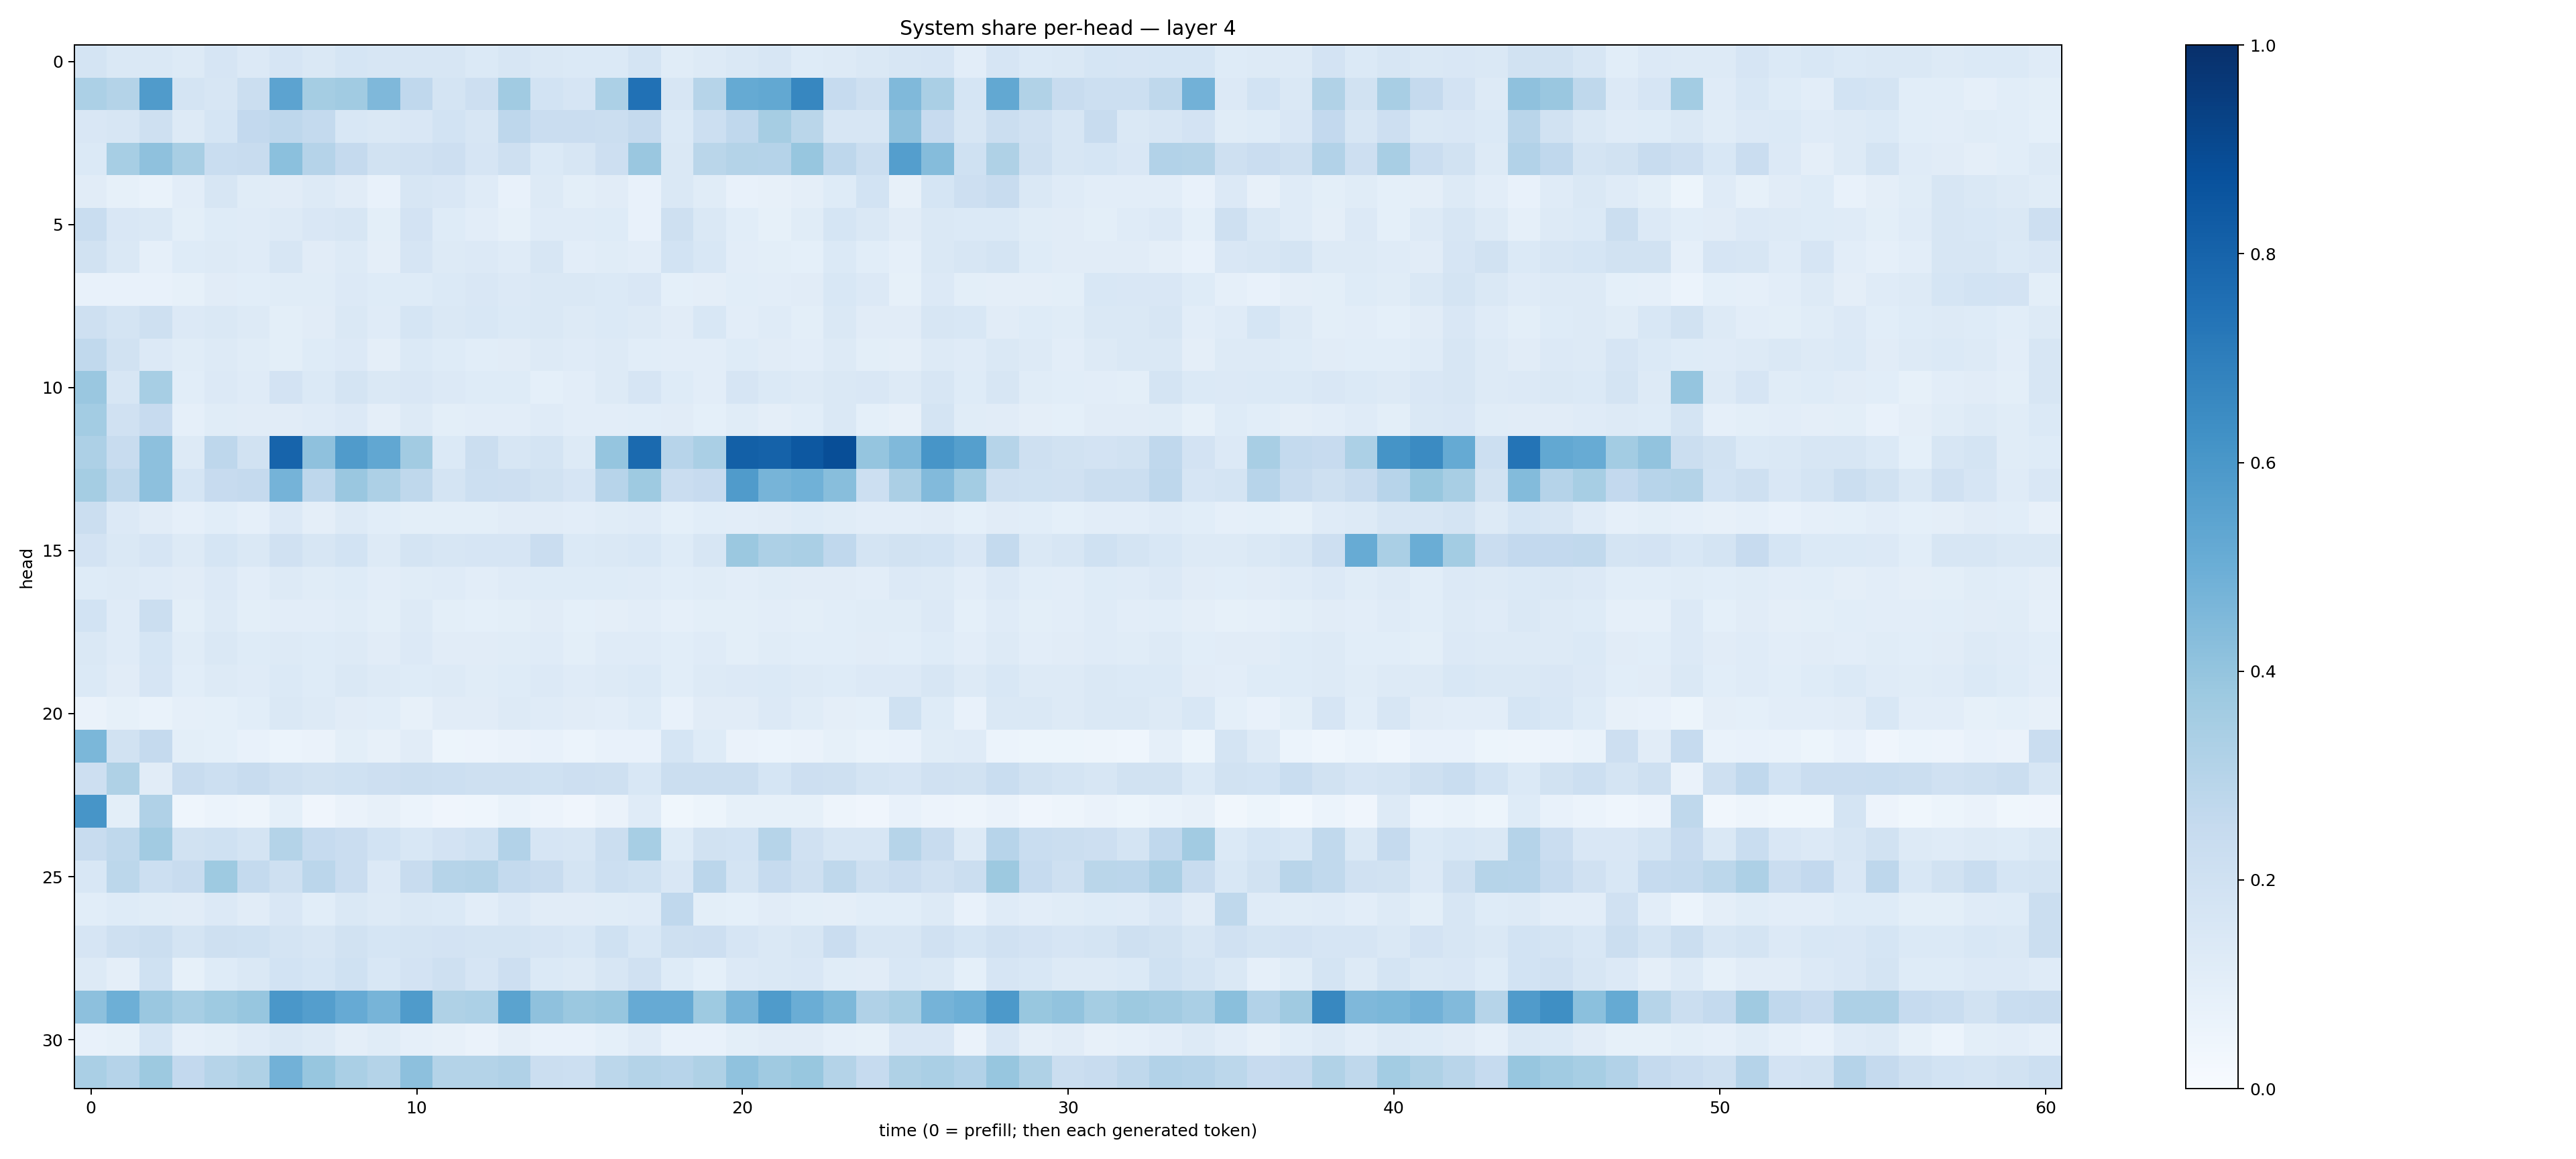

Source data for this figure (header and first rows):
0.17604059, 0.1420483, 0.1448293, 0.12889653, 0.16756953, 0.13469969, 0.16700737, 0.14530075, 0.1680399, 0.1582111, 0.1628974, 0.16158515, 0.14010401, 0.1581476, 0.14471442, 0.1387963, 0.14009582, 0.1736228, 0.11362302, 0.13004576, 0.14364988, 0.16195348, 0.12455212, 0.12906697
0.3306, 0.307, 0.5793, 0.1777, 0.1624, 0.2212, 0.5443, 0.3519, 0.3652, 0.453, 0.2684, 0.1796, 0.2122, 0.3651, 0.1859, 0.1644, 0.3305, 0.7462, 0.1638, 0.2971, 0.5181, 0.5255, 0.6661, 0.2477
0.15, 0.16, 0.2074, 0.1268, 0.1686, 0.26, 0.277, 0.2562, 0.1533, 0.1455, 0.1495, 0.1845, 0.1574, 0.2767, 0.2271, 0.2284, 0.2208, 0.2512, 0.1403, 0.2184, 0.268, 0.3482, 0.2881, 0.1615
0.1383, 0.3456, 0.4135, 0.34, 0.231, 0.2364, 0.4212, 0.3028, 0.2538, 0.1952, 0.1965, 0.2134, 0.1643, 0.2081, 0.1404, 0.1573, 0.2124, 0.3849, 0.1454, 0.2867, 0.3077, 0.3034, 0.3931, 0.2743
0.1132, 0.08564, 0.0681, 0.1032, 0.1563, 0.1135, 0.1109, 0.1297, 0.1107, 0.074, 0.1637, 0.1498, 0.1195, 0.07728, 0.1256, 0.1005, 0.1112, 0.07136, 0.1435, 0.1147, 0.07403, 0.08028, 0.09585, 0.1223
0.2338, 0.1496, 0.1451, 0.1011, 0.1234, 0.1186, 0.1279, 0.1501, 0.1625, 0.09977, 0.1802, 0.1244, 0.1034, 0.08477, 0.1188, 0.1195, 0.1242, 0.07294, 0.208, 0.142, 0.1063, 0.08469, 0.1143, 0.1681
0.1892, 0.1452, 0.08606, 0.1236, 0.132, 0.1203, 0.1613, 0.1111, 0.1256, 0.09511, 0.1649, 0.1305, 0.1332, 0.1187, 0.159, 0.1017, 0.1135, 0.104, 0.1859, 0.1525, 0.1053, 0.1007, 0.09105, 0.1376
0.07318, 0.07608, 0.07396, 0.08409, 0.1114, 0.1078, 0.1165, 0.116, 0.1353, 0.1242, 0.1221, 0.1401, 0.1519, 0.1367, 0.1474, 0.1422, 0.1405, 0.1489, 0.09296, 0.0938, 0.1067, 0.104, 0.1111, 0.1556
0.2055, 0.1725, 0.2033, 0.1344, 0.142, 0.1323, 0.09876, 0.1121, 0.1431, 0.1187, 0.1695, 0.1446, 0.1536, 0.138, 0.1479, 0.1315, 0.1397, 0.1251, 0.1111, 0.1526, 0.1041, 0.1195, 0.1007, 0.1419
0.2629, 0.1907, 0.1356, 0.1168, 0.1292, 0.1147, 0.09822, 0.1228, 0.1333, 0.09627, 0.1388, 0.1224, 0.1092, 0.1125, 0.1324, 0.12, 0.1273, 0.1077, 0.1026, 0.1033, 0.1246, 0.1126, 0.1052, 0.1317
0.3863, 0.1587, 0.3443, 0.1056, 0.133, 0.1198, 0.1826, 0.1374, 0.1791, 0.1471, 0.1517, 0.1344, 0.1241, 0.123, 0.09219, 0.1017, 0.132, 0.1646, 0.1218, 0.1037, 0.1662, 0.1403, 0.1256, 0.1412
0.358, 0.1991, 0.2458, 0.08951, 0.1134, 0.1102, 0.1126, 0.1178, 0.1366, 0.09687, 0.1307, 0.09821, 0.1031, 0.1028, 0.1175, 0.103, 0.1051, 0.1065, 0.113, 0.09117, 0.1145, 0.09506, 0.1066, 0.1417
0.3247, 0.239, 0.417, 0.1303, 0.2758, 0.1906, 0.8005, 0.4131, 0.5782, 0.5275, 0.3623, 0.1385, 0.2196, 0.1614, 0.1782, 0.1274, 0.3967, 0.7767, 0.2949, 0.3363, 0.8151, 0.8083, 0.8443, 0.8865
0.3533, 0.2718, 0.4154, 0.1702, 0.2455, 0.2512, 0.4761, 0.2751, 0.386, 0.3259, 0.2696, 0.1754, 0.2173, 0.2147, 0.1949, 0.1649, 0.2959, 0.3716, 0.2275, 0.2461, 0.5816, 0.4696, 0.4881, 0.4259
0.2257, 0.1341, 0.1109, 0.08753, 0.1093, 0.08799, 0.1329, 0.09406, 0.1267, 0.1091, 0.09958, 0.1003, 0.09789, 0.1118, 0.1117, 0.1044, 0.1151, 0.1183, 0.09075, 0.1089, 0.1028, 0.112, 0.1245, 0.1146
0.1834, 0.1424, 0.1661, 0.1268, 0.1711, 0.1407, 0.196, 0.1589, 0.1847, 0.1305, 0.1735, 0.1635, 0.1652, 0.1646, 0.2283, 0.1396, 0.1439, 0.1538, 0.1249, 0.1632, 0.3805, 0.3262, 0.3386, 0.267
0.1238, 0.1315, 0.1208, 0.1113, 0.1335, 0.104, 0.1285, 0.1146, 0.1232, 0.1053, 0.1167, 0.1193, 0.105, 0.118, 0.1234, 0.1237, 0.1241, 0.1186, 0.1068, 0.1148, 0.1031, 0.1151, 0.11, 0.1095
0.1871, 0.118, 0.2265, 0.09796, 0.1256, 0.1016, 0.1046, 0.1054, 0.1156, 0.09772, 0.1293, 0.1005, 0.09352, 0.09775, 0.1122, 0.09254, 0.09744, 0.1037, 0.08857, 0.09985, 0.09888, 0.1017, 0.09997, 0.1077
0.1437, 0.1199, 0.1702, 0.1145, 0.1478, 0.1222, 0.1286, 0.122, 0.1317, 0.11, 0.1346, 0.1115, 0.1132, 0.1162, 0.1191, 0.09963, 0.1179, 0.1179, 0.109, 0.1185, 0.1009, 0.1169, 0.1069, 0.1065
0.1387, 0.1132, 0.1641, 0.1055, 0.1327, 0.1174, 0.1374, 0.1222, 0.1457, 0.1254, 0.1238, 0.1305, 0.1166, 0.1246, 0.1343, 0.12, 0.1325, 0.1376, 0.1063, 0.125, 0.1345, 0.1371, 0.128, 0.1222
0.06375, 0.08317, 0.06828, 0.08907, 0.0931, 0.1071, 0.1458, 0.1271, 0.1112, 0.1088, 0.08191, 0.1116, 0.1115, 0.1273, 0.1202, 0.1103, 0.103, 0.1216, 0.0744, 0.1095, 0.1103, 0.1358, 0.1168, 0.09439
0.4608, 0.1914, 0.2528, 0.09968, 0.09255, 0.07707, 0.059, 0.06361, 0.09907, 0.07957, 0.1124, 0.05283, 0.05821, 0.0632, 0.0739, 0.06245, 0.07468, 0.07712, 0.1685, 0.1228, 0.06599, 0.06013, 0.06569, 0.08257
0.2134, 0.3228, 0.1113, 0.2385, 0.216, 0.2357, 0.2069, 0.189, 0.2001, 0.2143, 0.2237, 0.2171, 0.2095, 0.2105, 0.2017, 0.2146, 0.2091, 0.1544, 0.2208, 0.2263, 0.2207, 0.1697, 0.2129, 0.2078
0.6088, 0.1004, 0.3201, 0.04564, 0.06054, 0.0476, 0.09269, 0.04238, 0.06438, 0.08114, 0.06236, 0.04187, 0.04483, 0.0683, 0.05658, 0.04143, 0.06331, 0.1205, 0.037, 0.05407, 0.08392, 0.08525, 0.08397, 0.04854
0.2422, 0.2734, 0.3632, 0.195, 0.201, 0.1771, 0.3059, 0.2496, 0.2303, 0.1843, 0.1553, 0.1834, 0.2028, 0.312, 0.1678, 0.1604, 0.2253, 0.344, 0.1242, 0.1926, 0.1858, 0.2976, 0.1976, 0.1609
0.1524, 0.2809, 0.2169, 0.2412, 0.3748, 0.2542, 0.2105, 0.2814, 0.2277, 0.135, 0.235, 0.2982, 0.3059, 0.2563, 0.2383, 0.1725, 0.2165, 0.2008, 0.1495, 0.2815, 0.1785, 0.2464, 0.2034, 0.2725
0.1077, 0.1226, 0.1148, 0.1112, 0.1354, 0.1095, 0.1497, 0.1085, 0.1447, 0.1256, 0.1453, 0.138, 0.1051, 0.1336, 0.111, 0.1125, 0.1139, 0.1195, 0.266, 0.1011, 0.09223, 0.1106, 0.1003, 0.09538
0.1642, 0.208, 0.2235, 0.1736, 0.2057, 0.1998, 0.1728, 0.1621, 0.1921, 0.1697, 0.1736, 0.1811, 0.1736, 0.1781, 0.1668, 0.1542, 0.202, 0.1544, 0.2047, 0.2113, 0.1659, 0.148, 0.1583, 0.2271
0.129, 0.09582, 0.2005, 0.084, 0.1215, 0.1454, 0.1865, 0.1719, 0.2018, 0.1543, 0.1832, 0.206, 0.1663, 0.2113, 0.1379, 0.1322, 0.1635, 0.1967, 0.1247, 0.09093, 0.1352, 0.1463, 0.1517, 0.1152
0.4164, 0.4926, 0.3865, 0.3446, 0.3721, 0.3913, 0.6002, 0.568, 0.5147, 0.4714, 0.5821, 0.3236, 0.3303, 0.5477, 0.4137, 0.3792, 0.3936, 0.5148, 0.5135, 0.3731, 0.4725, 0.5856, 0.5011, 0.4549
0.07153, 0.08455, 0.1686, 0.08776, 0.101, 0.1207, 0.1464, 0.1251, 0.09545, 0.1146, 0.08649, 0.08081, 0.06468, 0.09551, 0.07629, 0.0727, 0.09057, 0.1206, 0.07276, 0.07608, 0.09922, 0.1106, 0.1099, 0.08922
0.3373, 0.3026, 0.3757, 0.2583, 0.3007, 0.3238, 0.4825, 0.3944, 0.3388, 0.3072, 0.4173, 0.3086, 0.3073, 0.3176, 0.2227, 0.2183, 0.2779, 0.3073, 0.2961, 0.3218, 0.4089, 0.3678, 0.389, 0.308
